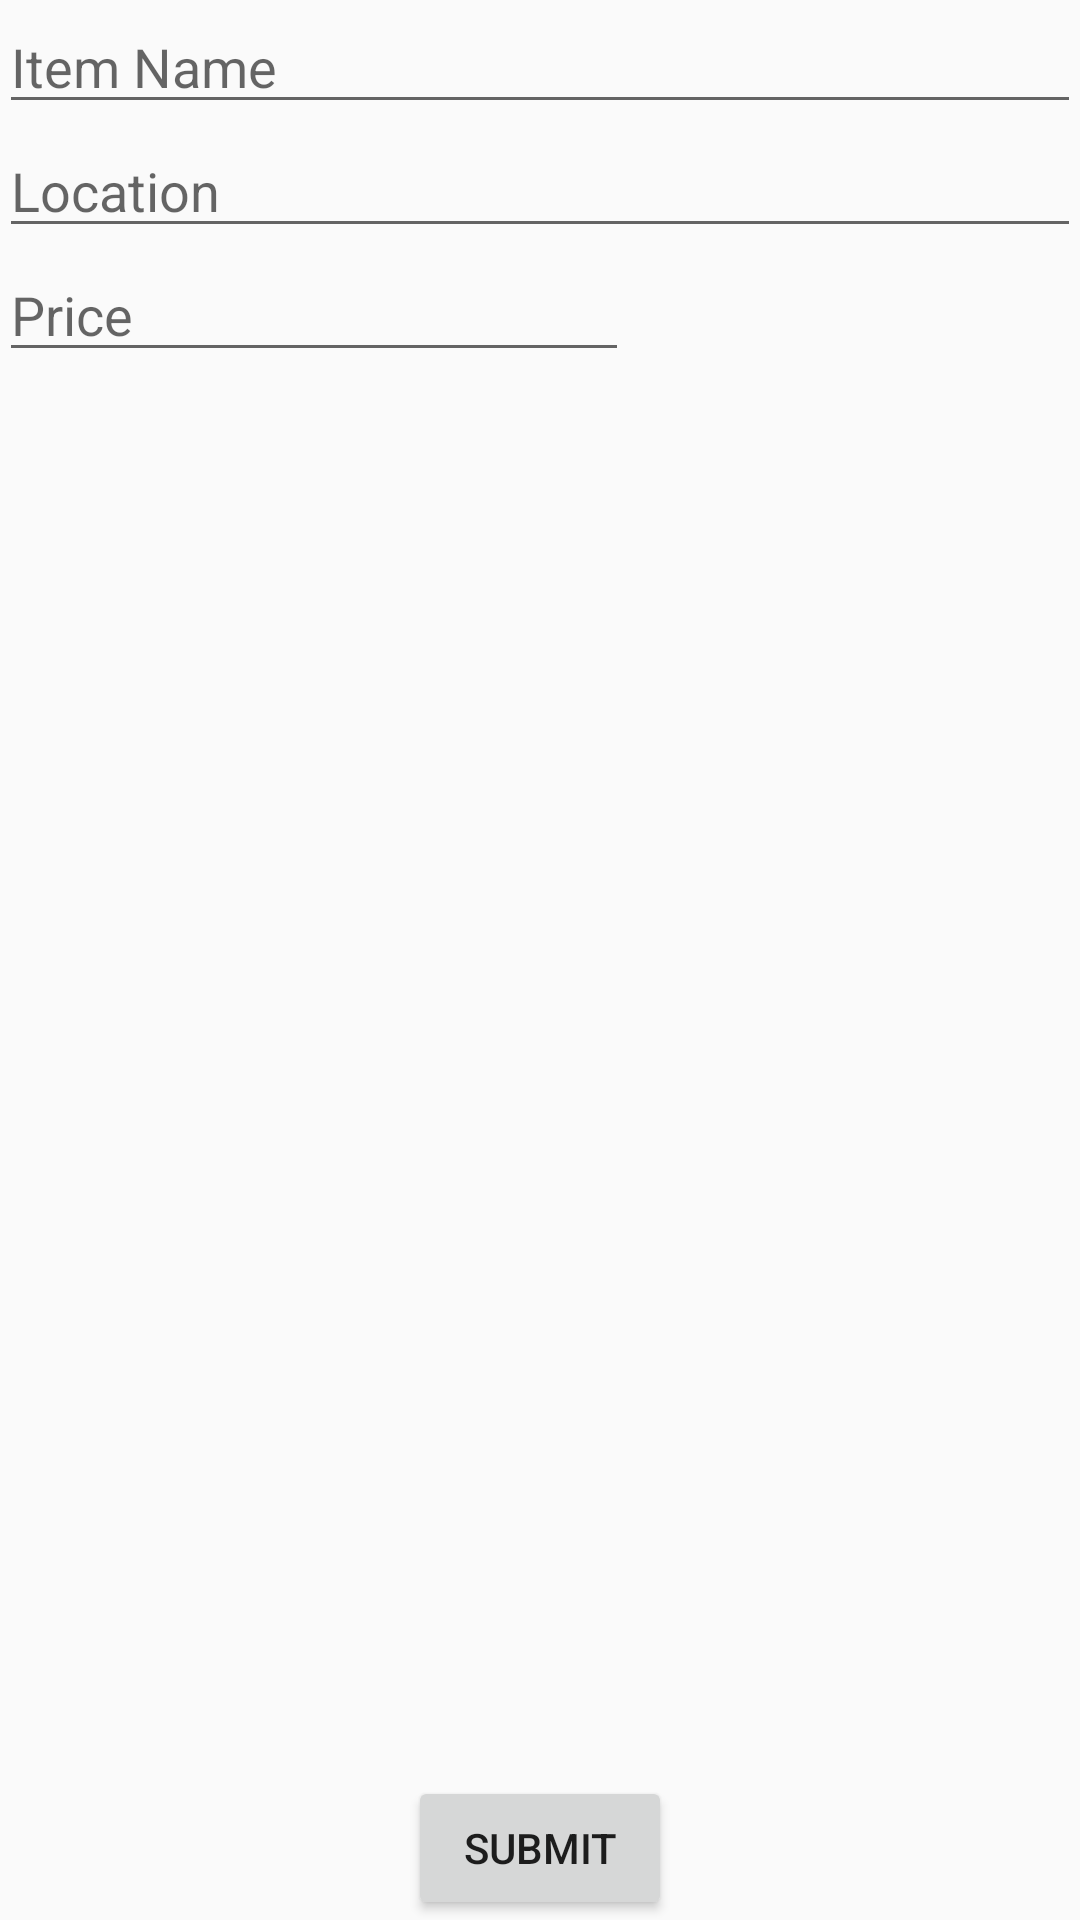

Write the Android layout XML for this screen, with the resource values it uses.
<!-- AndroidManifest.xml: application theme AppTheme -->
<!-- res/layout/activity_report_sale.xml -->
<RelativeLayout xmlns:android="http://schemas.android.com/apk/res/android"
    xmlns:tools="http://schemas.android.com/tools" android:layout_width="match_parent"
    android:layout_height="match_parent" android:paddingLeft="@dimen/activity_horizontal_margin"
    android:paddingRight="@dimen/activity_horizontal_margin"
    android:paddingTop="@dimen/activity_vertical_margin"
    android:paddingBottom="@dimen/activity_vertical_margin"
    android:title="@string/title_activity_report_sale"
    tools:context="com.peaceteam.jeremydorne.shoppingwithfriends.ReportSaleActivity">

    <EditText
        android:layout_width="wrap_content"
        android:layout_height="wrap_content"
        android:id="@+id/item_name_edit_text"
        android:hint="@string/item_name"
        android:layout_alignParentTop="true"
        android:layout_alignParentStart="true"
        android:layout_alignParentEnd="true" />

    <EditText
        android:layout_width="wrap_content"
        android:layout_height="wrap_content"
        android:id="@+id/location_edit_text"
        android:hint="@string/location"
        android:layout_below="@+id/item_name_edit_text"
        android:layout_alignParentStart="true"
        android:layout_alignParentEnd="true" />

    <EditText
        android:layout_width="wrap_content"
        android:layout_height="wrap_content"
        android:inputType="numberDecimal"
        android:hint="@string/price"
        android:ems="10"
        android:id="@+id/price_edit_text"
        android:layout_below="@+id/location_edit_text"
        android:layout_alignParentStart="true" />

    <Button
        android:layout_width="wrap_content"
        android:layout_height="wrap_content"
        android:text="@string/submit"
        android:onClick="reportSale"
        android:id="@+id/button4"
        android:layout_alignParentBottom="true"
        android:layout_centerHorizontal="true" />
</RelativeLayout>
<!-- resources referenced by this layout -->
<resources>
  <string name="item_name">Item Name</string>
  <string name="location">Location</string>
  <string name="price">Price</string>
  <string name="submit">Submit</string>
  <string name="title_activity_report_sale">Report Sale</string>
  <style name="AppTheme" parent="android:Theme.Material.Light">
          
          
          <item name="android:colorPrimary">#DF4949</item>
          
          <item name="android:colorPrimaryDark">#BA3D3D</item>
          
          <item name="android:colorAccent">#45B29D</item>
          
      </style>
</resources>
